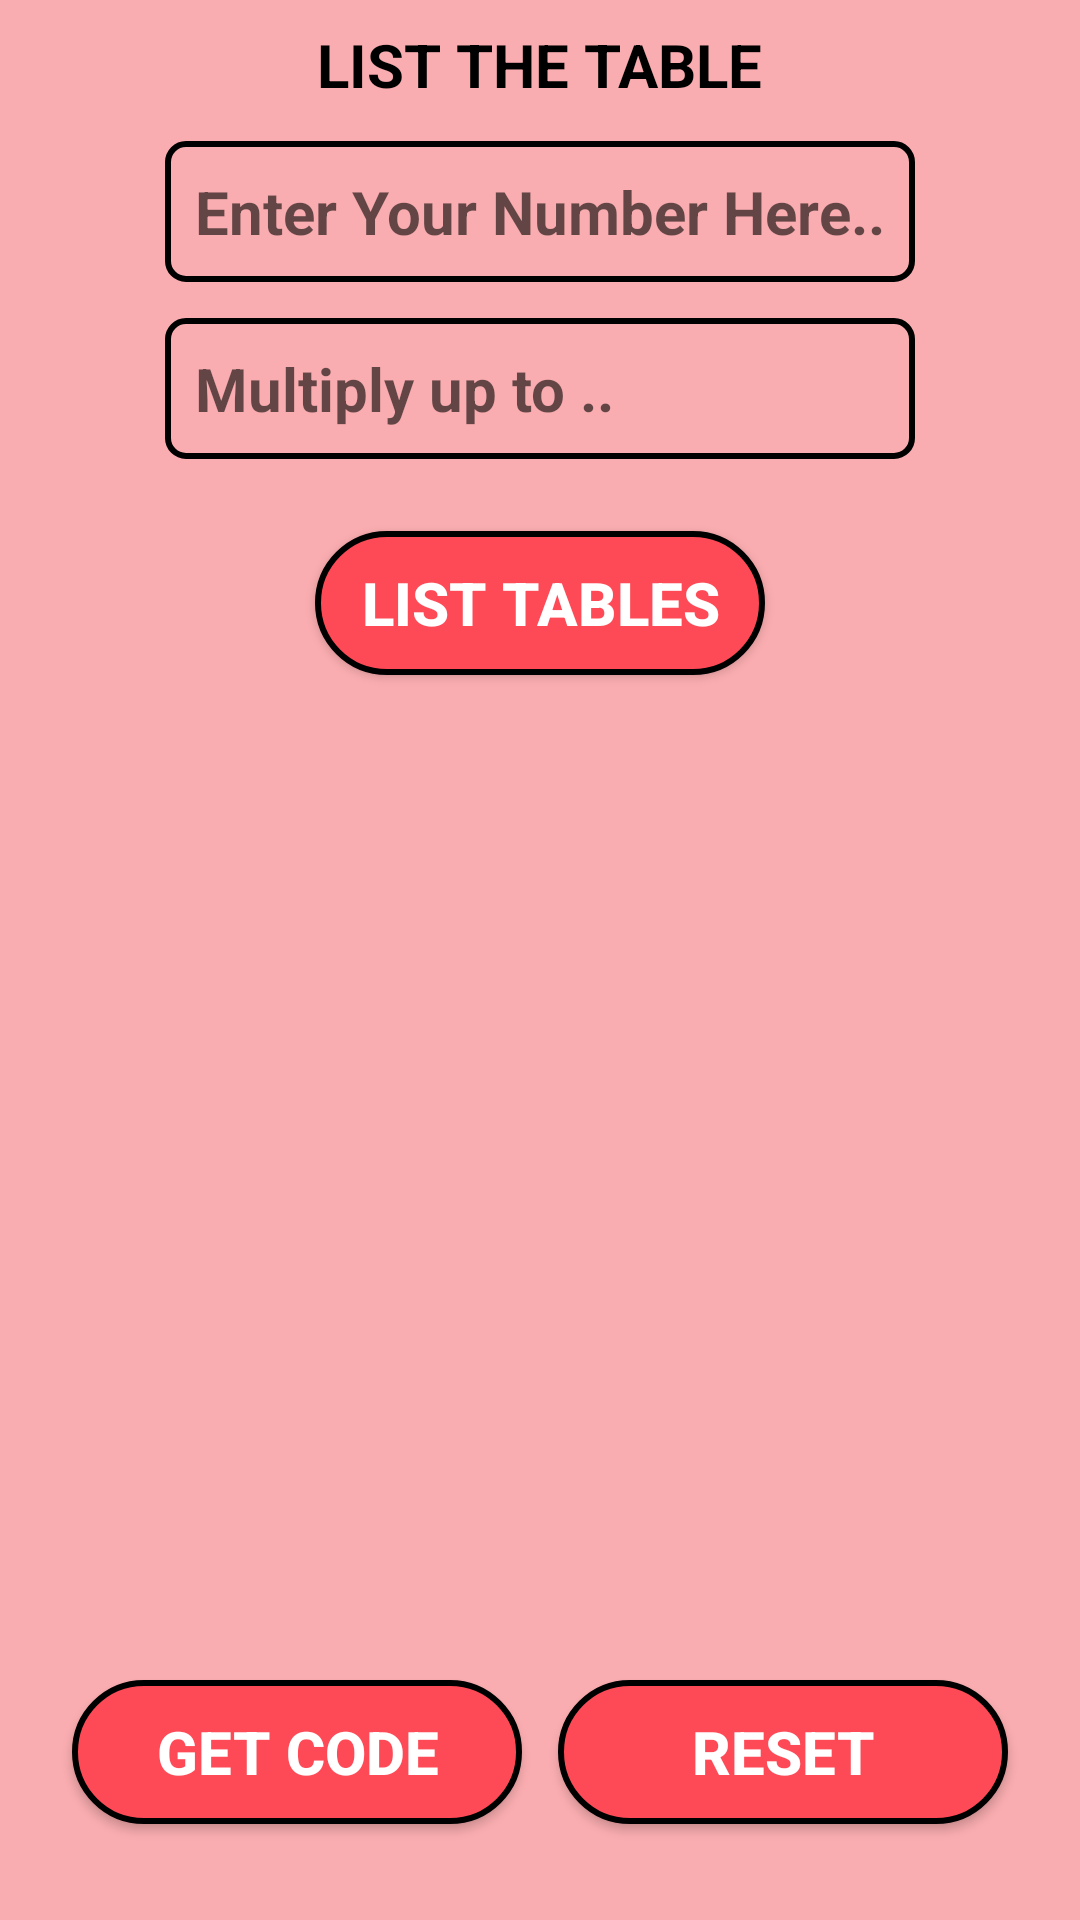

Produce the Android XML layout that renders to this screen, including the resource entries it uses.
<!-- AndroidManifest.xml: application theme AppTheme -->
<!-- res/layout/activity_tables.xml -->
<?xml version="1.0" encoding="utf-8"?>
<RelativeLayout xmlns:android="http://schemas.android.com/apk/res/android"
    xmlns:tools="http://schemas.android.com/tools"
    android:layout_width="match_parent"
    android:layout_height="match_parent"
    tools:context=".Tables"
    android:background="@drawable/border_black_square">

    <RelativeLayout
        android:layout_width="match_parent"
        android:layout_height="match_parent"
        android:layout_centerInParent="true"
        android:padding="8dp"
        android:background="@color/colorPrimaryDark">

        <TextView
            android:id="@+id/textView_label_Tables"
            android:layout_width="wrap_content"
            android:layout_height="wrap_content"
            android:text="@string/list_the_table"
            android:layout_centerHorizontal="true"
            android:textSize="20sp"
            android:textStyle="bold"
            android:textColor="@android:color/black"
            android:layout_marginBottom="12dp"/>

        <EditText
            android:id="@+id/editTextEnterNumber_Tables"
            android:layout_width="250dp"
            android:layout_height="wrap_content"
            android:hint="@string/enter_your_number_here"
            android:layout_centerHorizontal="true"
            android:textSize="20sp"
            android:textStyle="bold"
            android:layout_marginBottom="12dp"
            android:layout_below="@+id/textView_label_Tables"
            android:inputType="number"
            android:background="@drawable/border_black_view"
            android:padding="10dp"/>

        <EditText
            android:id="@+id/editTextEnterNumber_MultiplyUpto"
            android:layout_width="250dp"
            android:layout_height="wrap_content"
            android:hint="@string/multiply_upto"
            android:layout_centerHorizontal="true"
            android:textSize="20sp"
            android:textStyle="bold"
            android:layout_marginBottom="24dp"
            android:layout_below="@+id/editTextEnterNumber_Tables"
            android:inputType="number"
            android:background="@drawable/border_black_view"
            android:padding="10dp"/>

        <Button
            android:id="@+id/btnListTables"
            android:layout_width="150dp"
            android:layout_height="wrap_content"
            android:text="@string/list_tables"
            android:layout_centerHorizontal="true"
            android:layout_below="@id/editTextEnterNumber_MultiplyUpto"
            android:textSize="20sp"
            android:textStyle="bold"
            android:layout_marginBottom="24dp"
            android:background="@drawable/button_border"
            android:textColor="@android:color/white"
            android:paddingStart="12dp"
            android:paddingEnd="12dp"/>

        <TextView
            android:id="@+id/textView_result_Tables"
            android:layout_width="250dp"
            android:layout_height="150dp"
            tools:text="RESULT"
            android:layout_centerHorizontal="true"
            android:textSize="20sp"
            android:textStyle="bold"
            android:layout_marginBottom="24dp"
            android:layout_marginStart="12dp"
            android:layout_below="@id/btnListTables"
            android:textColor="@android:color/black"
            android:gravity="start"
            android:background="@drawable/border_black_square"
            android:visibility="invisible"
            android:padding="8dp"
            android:scrollbars="vertical"
            android:scrollbarStyle="insideInset"
            android:scrollbarThumbVertical="@android:color/black"
            android:fadeScrollbars="false"/>

        <Button
            android:id="@+id/btnGetCode"
            android:layout_width="150dp"
            android:layout_height="wrap_content"
            android:text="@string/get_code"
            android:layout_alignParentStart="true"
            android:layout_alignParentBottom="true"
            android:textSize="20sp"
            android:textStyle="bold"
            android:layout_marginBottom="24dp"
            android:layout_marginStart="16dp"
            android:background="@drawable/button_border"
            android:textColor="@android:color/white"
            android:paddingStart="12dp"
            android:paddingEnd="12dp"/>



        <Button
            android:id="@+id/btnResetTables"
            android:layout_width="150dp"
            android:layout_height="wrap_content"
            android:text="@string/reset"
            android:layout_alignParentEnd="true"
            android:layout_alignParentBottom="true"
            android:textSize="20sp"
            android:textStyle="bold"
            android:layout_marginBottom="24dp"
            android:layout_marginEnd="16dp"
            android:background="@drawable/button_border"
            android:textColor="@android:color/white"
            android:paddingStart="12dp"
            android:paddingEnd="12dp"/>


    </RelativeLayout>

</RelativeLayout>
<!-- resources referenced by this layout -->
<resources>
  <color name="colorPrimaryDark">#FAADB0</color>
  <!-- drawable border_black_square (drawable) -->
  <?xml version="1.0" encoding="utf-8"?>
  <shape xmlns:android="http://schemas.android.com/apk/res/android"
      android:shape="rectangle">
      <stroke
          android:color="@android:color/black"
          android:width="2dp">
      </stroke>
  
  
      <solid android:color="@color/colorThemeLight">
  
      </solid>
  
  
  </shape>
  <!-- drawable border_black_view (drawable) -->
  <?xml version="1.0" encoding="utf-8"?>
  <shape xmlns:android="http://schemas.android.com/apk/res/android"
      android:shape="rectangle">
      <stroke
          android:color="@android:color/black"
          android:width="2dp">
      </stroke>
  
      <corners
          android:radius="6dp">
      </corners>
  
      <solid android:color="@color/colorThemeLight">
  
      </solid>
  
  
  </shape>
  <!-- drawable button_border (drawable) -->
  <?xml version="1.0" encoding="utf-8"?>
  <shape xmlns:android="http://schemas.android.com/apk/res/android"
      android:shape="rectangle">
  
      <stroke android:color="@android:color/black"
          android:width="2dp">
      </stroke>
  
      <solid android:color="@color/colorPrimary">
      </solid>
  
      <corners android:radius="30dp">
      </corners>
  
  </shape>
  <string name="enter_your_number_here">Enter Your Number Here..</string>
  <string name="get_code">Get Code</string>
  <string name="list_tables">List Tables</string>
  <string name="list_the_table">LIST THE TABLE</string>
  <string name="multiply_upto">Multiply up to ..</string>
  <string name="reset">Reset</string>
  <style name="AppTheme" parent="Theme.AppCompat.Light.DarkActionBar">
          
          <item name="colorPrimary">@color/colorPrimary</item>
          <item name="colorPrimaryDark">@color/colorPrimaryDark</item>
          <item name="colorAccent">@color/colorAccent</item>
      </style>
  <color name="colorThemeLight">#FAADB0</color>
  <color name="colorPrimary">#fe4a56</color>
  <color name="colorAccent">#D81B60</color>
</resources>
